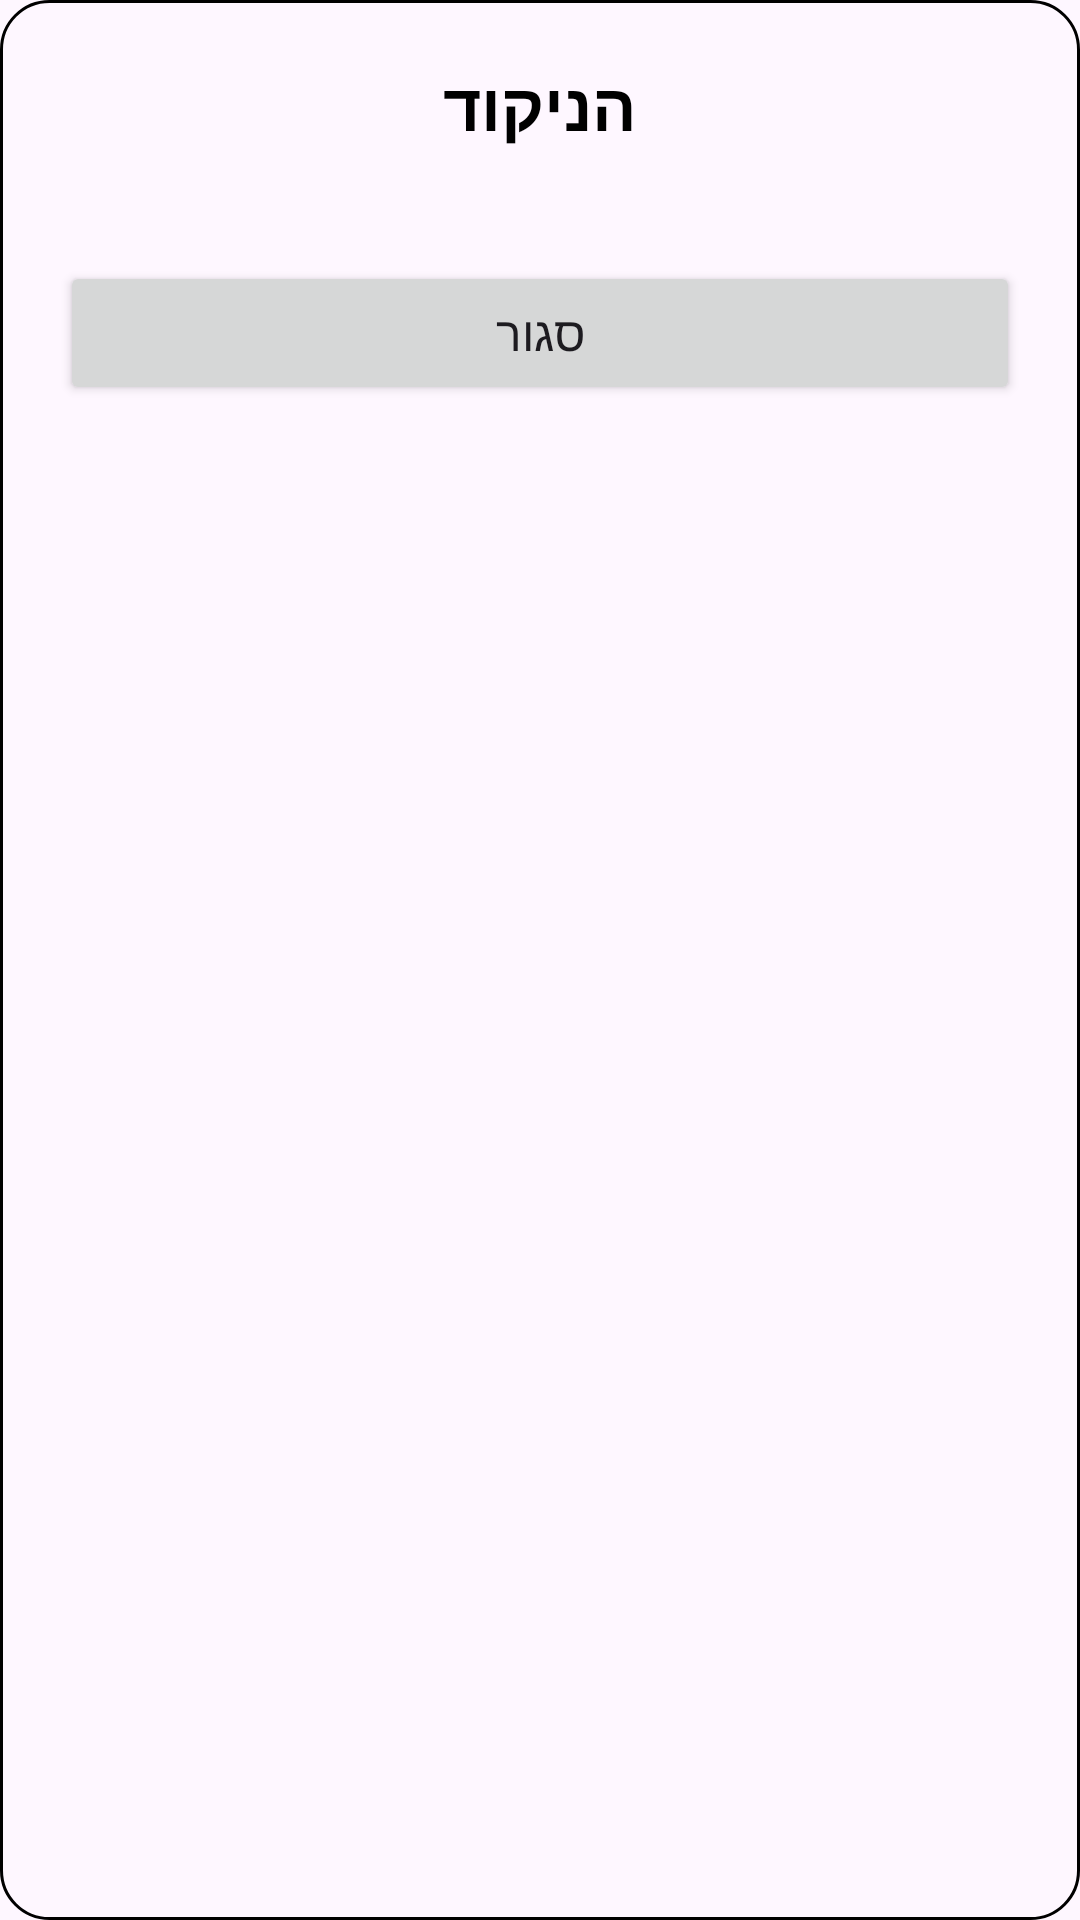

Here is an Android app screen rendered from its layout file. Give the layout XML and the strings, colors and styles it references.
<!-- AndroidManifest.xml: application theme Theme.wael -->
<!-- res/layout/popup_nikud.xml -->
<?xml version="1.0" encoding="utf-8"?>
<LinearLayout xmlns:android="http://schemas.android.com/apk/res/android"
    xmlns:tools="http://schemas.android.com/tools"
    android:layout_width="match_parent"
    android:layout_height="wrap_content"
    android:orientation="vertical"
    android:background="@drawable/popup_nikud_bg"
    android:padding="20dp"
    android:minWidth="320dp"
    android:maxHeight="480dp">

    <TextView
        android:id="@+id/popup_title"
        android:layout_width="match_parent"
        android:layout_height="wrap_content"
        android:textSize="22sp"
        android:textStyle="bold"
        android:textColor="@color/black"
        android:gravity="center"
        android:paddingBottom="16dp"
        android:text="הניקוד"/>

    <View
        android:layout_width="match_parent"
        android:layout_height="1dp"
        android:background="@color/divider"/>

    <ScrollView
        android:layout_width="match_parent"
        android:layout_height="wrap_content"
        android:scrollbars="none"
        android:overScrollMode="never">

        <LinearLayout
            android:id="@+id/nikud_list"
            android:layout_width="match_parent"
            android:layout_height="wrap_content"
            android:orientation="vertical"
            android:paddingTop="8dp"/>
    </ScrollView>

    <Button
        android:id="@+id/popup_close"
        android:layout_width="match_parent"
        android:layout_height="wrap_content"
        android:layout_marginTop="12dp"
        android:text="סגור"
        android:textSize="16sp"/>
</LinearLayout>
<!-- resources referenced by this layout -->
<resources>
  <!-- drawable popup_nikud_bg (drawable) -->
  <?xml version="1.0" encoding="utf-8"?>
  <shape xmlns:android="http://schemas.android.com/apk/res/android"
      android:shape="rectangle">
      <solid android:color="@color/surface"/>
      <corners android:radius="16dp"/>
      <stroke android:width="1dp" android:color="@color/divider"/>
  </shape>
  <style name="Theme.wael" parent="Base.Theme.wael" />
  <style name="Base.Theme.wael" parent="Theme.Material3.DayNight.NoActionBar">
          
          
      </style>
  <!-- not gathered from this repository: default colours our renderer supplied (Android Studio template values) -->
  <color name="black">#FF000000</color>
</resources>
